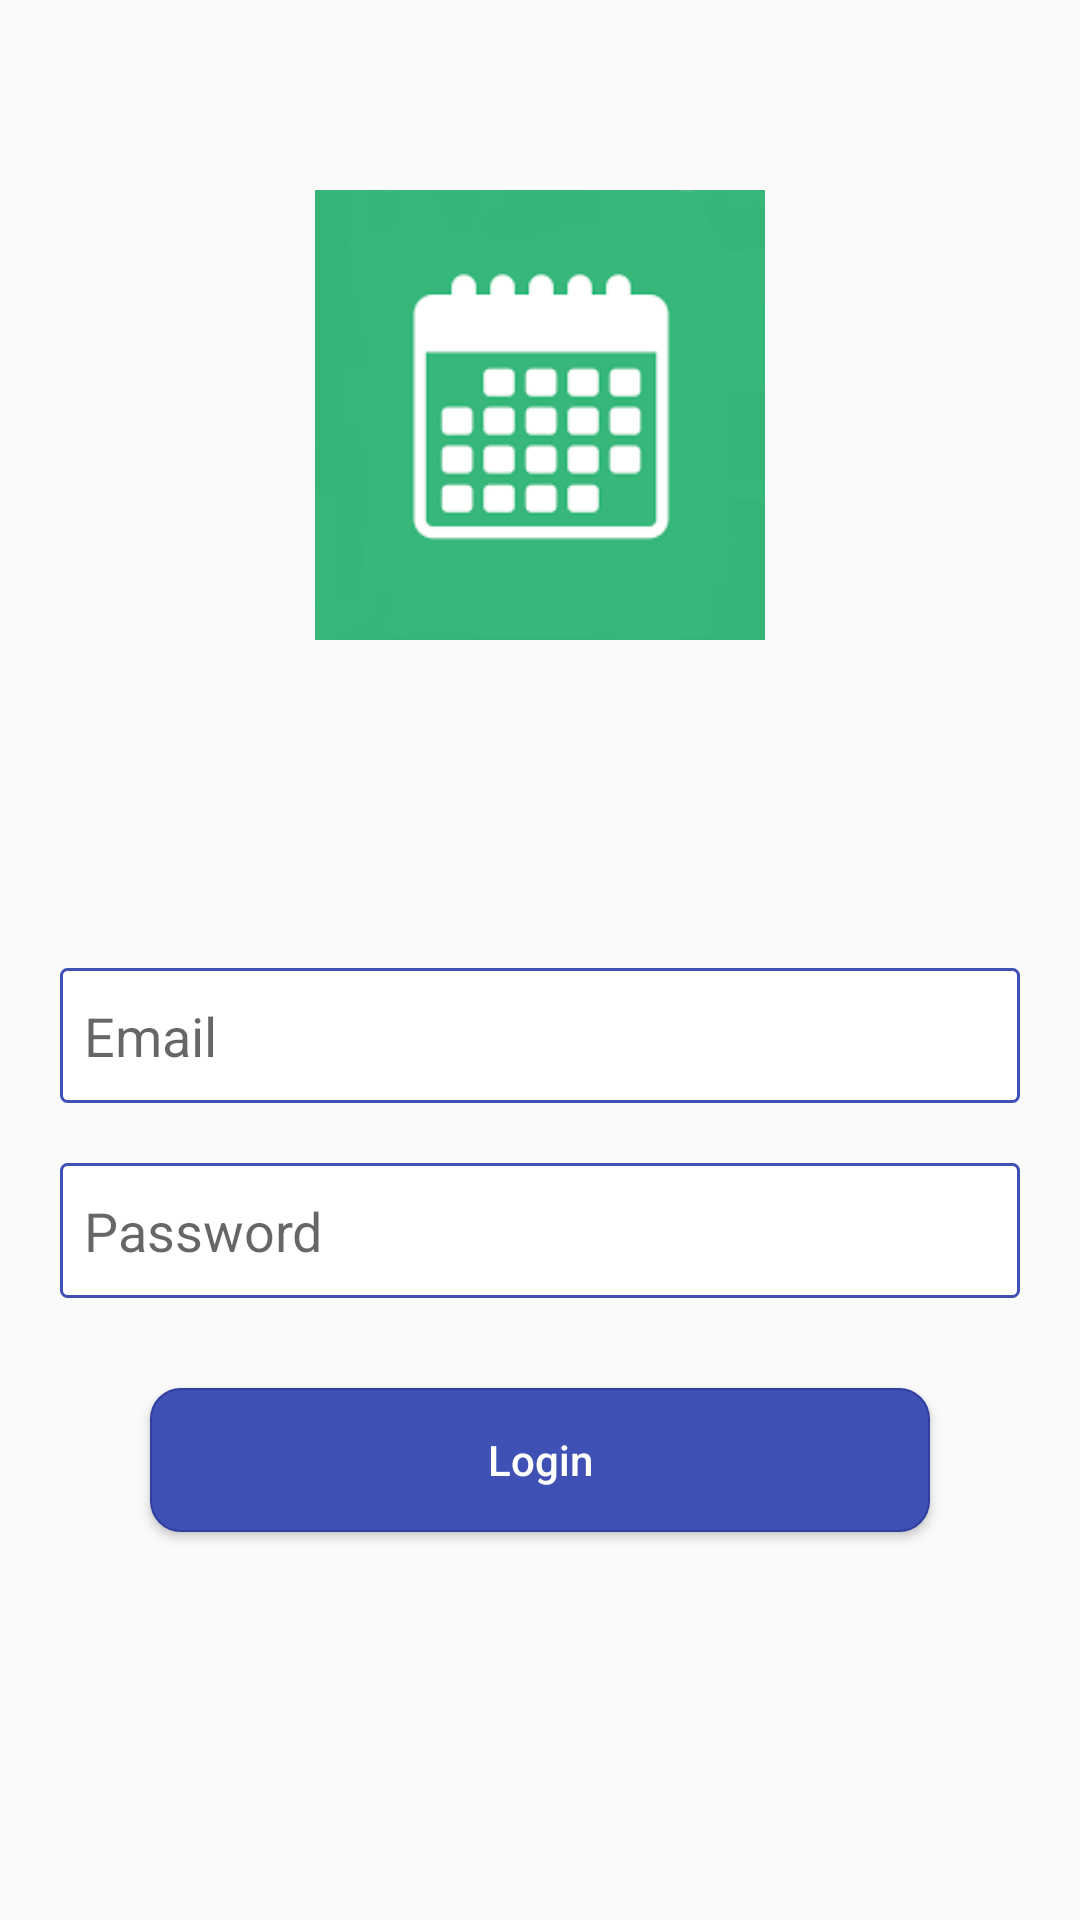

Write the Android layout XML for this screen, with the resource values it uses.
<!-- AndroidManifest.xml: activity theme AppThemeSplash -->
<!-- res/layout/activity_login.xml -->
<?xml version="1.0" encoding="utf-8"?>

<LinearLayout xmlns:android="http://schemas.android.com/apk/res/android"
    xmlns:tools="http://schemas.android.com/tools"
    android:layout_width="match_parent"
    android:layout_height="match_parent"
    android:gravity="center"
    android:orientation="vertical"
    tools:context=".Activity.LoginActivity">

    <LinearLayout
        android:layout_width="match_parent"
        android:layout_height="match_parent"
        android:layout_weight="2"
        android:gravity="bottom|center_horizontal">

        <ImageView
            android:id="@+id/leaveLogo"
            android:layout_width="150dp"
            android:layout_height="150dp"
            android:background="@drawable/ic_leavelogo" />

    </LinearLayout>

    <LinearLayout
        android:layout_width="match_parent"
        android:layout_height="match_parent"
        android:layout_weight="1"
        android:gravity="center"
        android:orientation="vertical"
        android:padding="20dp">

        <EditText
            android:id="@+id/etemail"
            android:layout_width="match_parent"
            android:layout_height="45dp"
            android:layout_marginTop="10dp"
            android:background="@drawable/custom_edittext"
            android:drawablePadding="8dp"
            android:drawableStart="@drawable/ic_username"
            android:hint="Email"
            android:inputType="text"
            android:padding="8dp"
            android:drawableLeft="@drawable/ic_username" />

        <EditText
            android:id="@+id/etpassword"
            android:layout_width="match_parent"
            android:layout_height="45dp"
            android:layout_marginTop="20dp"
            android:background="@drawable/custom_edittext"
            android:drawablePadding="8dp"
            android:drawableStart="@drawable/ic_password"
            android:hint="Password"
            android:imeOptions="actionDone"
            android:inputType="textPassword"
            android:padding="8dp"
            android:drawableLeft="@drawable/ic_password" />

        

        <Button
            android:id="@+id/buttonlogin"
            android:layout_width="match_parent"
            android:layout_height="wrap_content"
            android:layout_margin="30dp"
            android:background="@drawable/custom_button"
            android:text="Login"
            android:textAllCaps="false"
            android:textColor="@color/white" />

    </LinearLayout>

    <ProgressBar
        android:id="@+id/progressBar"
        android:layout_width="wrap_content"
        android:layout_height="wrap_content"
        android:layout_centerHorizontal="true"
        android:layout_centerVertical="true"
        android:visibility="gone" />
</LinearLayout>
<!-- resources referenced by this layout -->
<resources>
  <color name="white">#ffffff</color>
  <!-- drawable custom_button (drawable) -->
  <?xml version="1.0" encoding="utf-8" ?>
  
  
  <shape xmlns:android="http://schemas.android.com/apk/res/android"
      android:shape="rectangle"
      android:thickness="0dp">
  
      <stroke
          android:width="0.5dp"
          android:color="@color/colorPrimaryDark" />
  
      <solid android:color="@color/colorPrimary" />
      <corners android:radius="10dp" />
  
  </shape>
  <!-- drawable custom_edittext (drawable) -->
  <?xml version="1.0" encoding="utf-8" ?>
  <shape xmlns:android="http://schemas.android.com/apk/res/android"
      android:shape="rectangle"
      android:thickness="0dp">
  
      <size
          android:width="250dp"
          android:height="40dp" />
  
      <stroke
          android:width="1dp"
          android:color="@color/colorPrimary" />
  
      <solid android:color="@color/white" />
      <corners android:radius="2dp" />
  
  </shape>
  <!-- drawable ic_leavelogo: png bitmap (drawable, 6492 bytes) -->
  <style name="AppThemeSplash" parent="Theme.AppCompat.Light.NoActionBar">
          
          <item name="colorPrimary">@color/colorPrimary</item>
          <item name="colorPrimaryDark">@color/colorPrimaryDark</item>
          <item name="colorAccent">@color/colorAccent</item>
      </style>
  <color name="colorPrimaryDark">#303F9F</color>
  <color name="colorPrimary">#3F51B5</color>
  <color name="colorAccent">#FF4081</color>
</resources>
